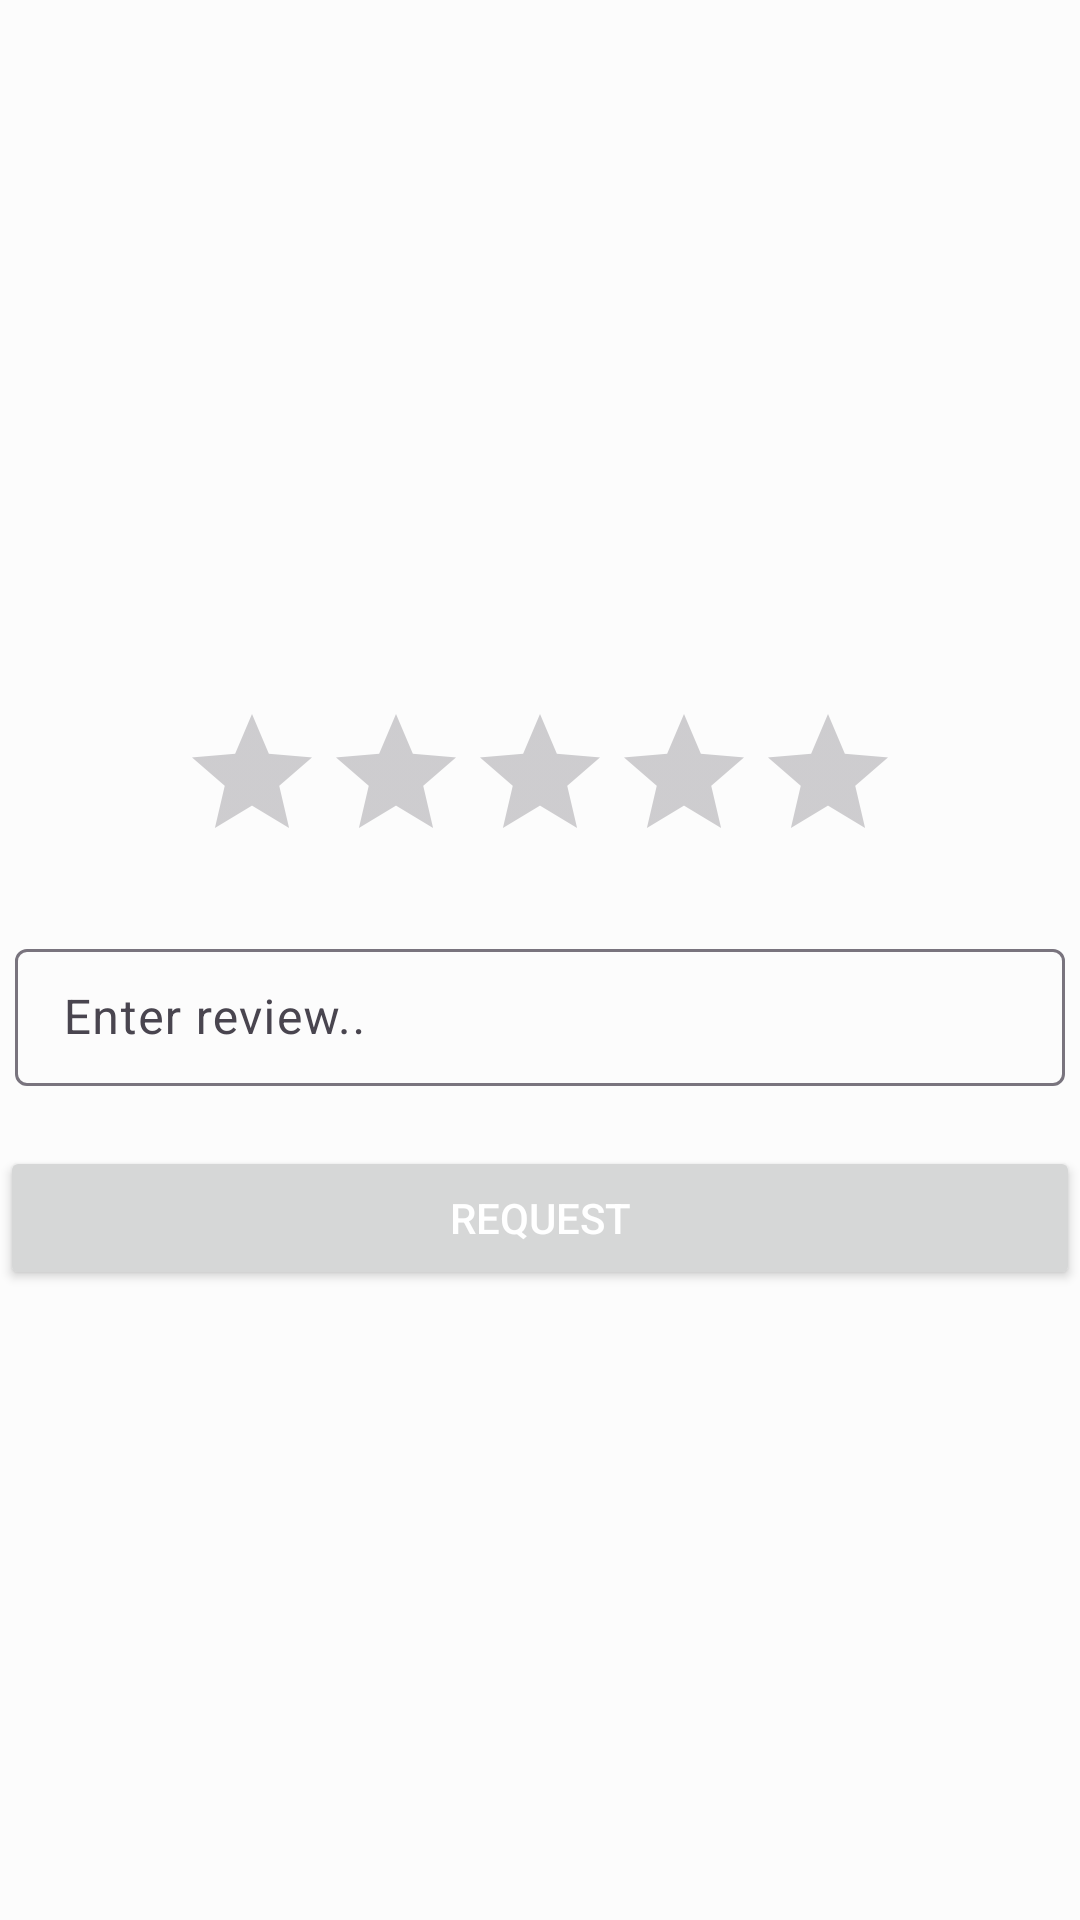

Layout XML and referenced resources for this Android screen:
<!-- AndroidManifest.xml: application theme Theme.BridgeApp -->
<!-- res/layout/activity_user_add_rating.xml -->
<?xml version="1.0" encoding="utf-8"?>
<LinearLayout xmlns:android="http://schemas.android.com/apk/res/android"
    xmlns:app="http://schemas.android.com/apk/res-auto"
    xmlns:tools="http://schemas.android.com/tools"
    android:id="@+id/main"
    android:layout_width="match_parent"
    android:layout_height="match_parent"
    android:orientation="vertical"
    android:gravity="center"
    android:background="#fcfcfc"
    tools:context=".UserAddRating">

    <LinearLayout
        android:layout_width="match_parent"
        android:layout_height="wrap_content"
        android:gravity="center_horizontal"
        android:orientation="vertical"
        android:layout_marginTop="24dp">

        <RatingBar
            android:id="@+id/ratingBar"
            android:layout_width="wrap_content"
            android:layout_height="wrap_content" />

        <com.google.android.material.textfield.TextInputLayout
            android:layout_width="350dp"
            android:layout_height="wrap_content"
            android:layout_marginTop="20dp">

            <EditText
                android:id="@+id/review"
                android:layout_width="match_parent"
                android:layout_height="wrap_content"
                android:hint="Enter review.."
                android:padding="12dp"
                android:textColor="@color/black"/>
        </com.google.android.material.textfield.TextInputLayout>

        <Button
            android:id="@+id/rate_btn"
            android:layout_width="360dp"
            android:layout_height="wrap_content"
            android:layout_marginTop="20dp"
            android:text="Request"
            android:textColor="@color/white"
            android:padding="12dp"/>

    </LinearLayout>

</LinearLayout>
<!-- resources referenced by this layout -->
<resources>
  <color name="black">#FF000000</color>
  <color name="white">#FFFFFFFF</color>
  <style name="Theme.BridgeApp" parent="Base.Theme.BridgeApp" />
  <style name="Base.Theme.BridgeApp" parent="Theme.Material3.DayNight.NoActionBar">
          
          
      </style>
</resources>
